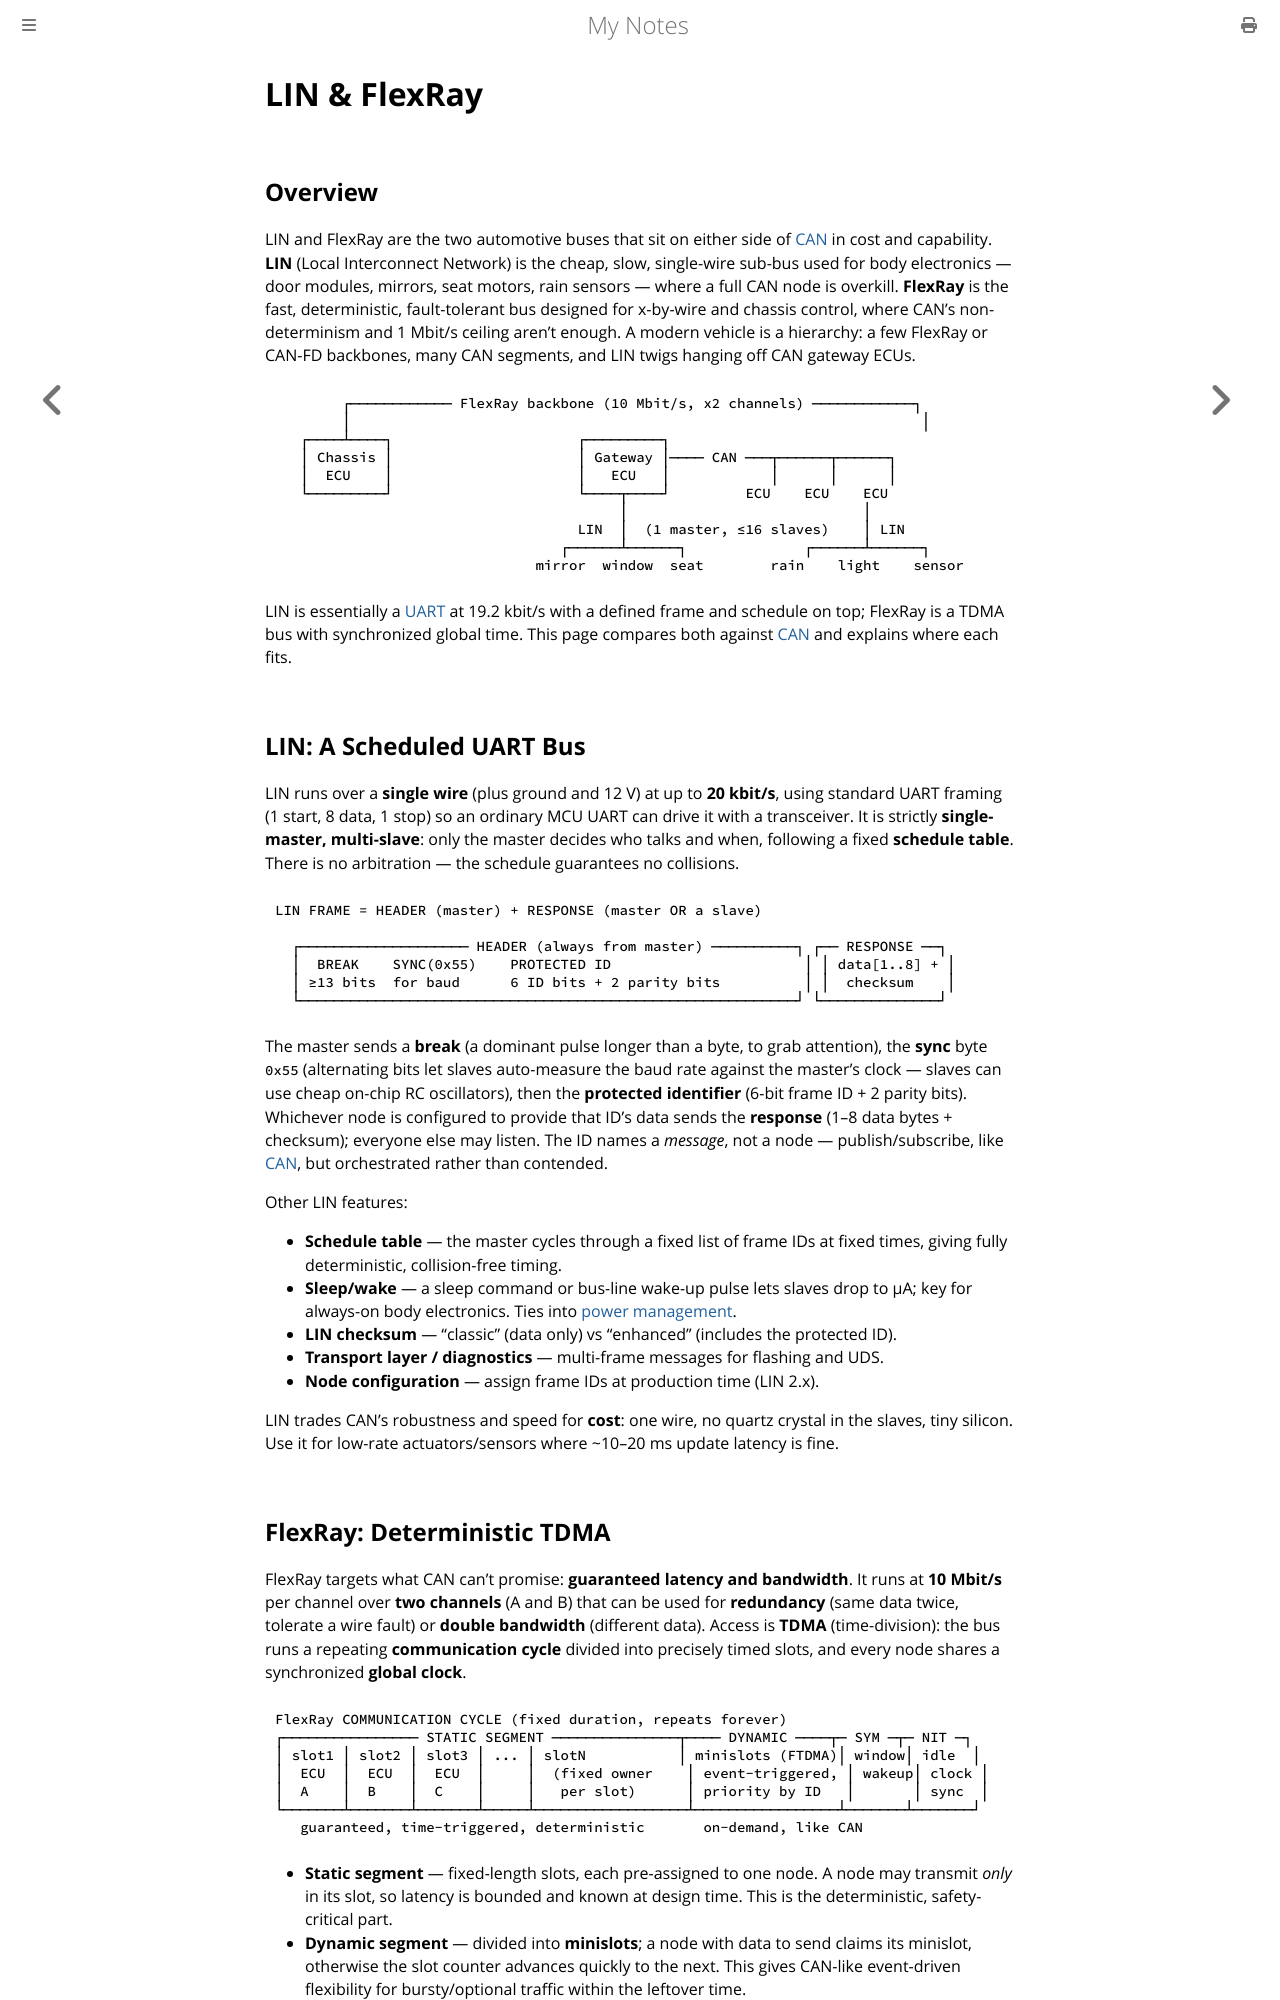

repository: paritystack/notes · page: embedded/lin_flexray.html · generator: mdbook

# LIN & FlexRay

## Overview

LIN and FlexRay are the two automotive buses that sit on either side of
[CAN](can.md) in cost and capability. **LIN** (Local Interconnect Network) is the cheap,
slow, single-wire sub-bus used for body electronics — door modules, mirrors, seat
motors, rain sensors — where a full CAN node is overkill. **FlexRay** is the fast,
deterministic, fault-tolerant bus designed for x-by-wire and chassis control, where CAN's
non-determinism and 1 Mbit/s ceiling aren't enough. A modern vehicle is a hierarchy: a
few FlexRay or CAN-FD backbones, many CAN segments, and LIN twigs hanging off CAN gateway
ECUs.

```
        ┌──────────── FlexRay backbone (10 Mbit/s, x2 channels) ────────────┐
        │                                                                    │
   ┌────┴────┐                      ┌─────────┐
   │ Chassis │                      │ Gateway │──── CAN ───┬──────┬──────┐
   │  ECU    │                      │   ECU   │            │      │      │
   └─────────┘                      └────┬────┘         ECU    ECU    ECU
                                         │                            │
                                    LIN  │  (1 master, ≤16 slaves)    │ LIN
                                  ┌──────┴──────┐              ┌──────┴──────┐
                               mirror  window  seat        rain    light    sensor
```

LIN is essentially a [UART](uart.md) at 19.2 kbit/s with a defined frame and schedule on
top; FlexRay is a TDMA bus with synchronized global time. This page compares both against
[CAN](can.md) and explains where each fits.

## LIN: A Scheduled UART Bus

LIN runs over a **single wire** (plus ground and 12 V) at up to **20 kbit/s**, using
standard UART framing (1 start, 8 data, 1 stop) so an ordinary MCU UART can drive it with
a transceiver. It is strictly **single-master, multi-slave**: only the master decides who
talks and when, following a fixed **schedule table**. There is no arbitration — the
schedule guarantees no collisions.

```
LIN FRAME = HEADER (master) + RESPONSE (master OR a slave)

  ┌──────────────────── HEADER (always from master) ──────────┐ ┌── RESPONSE ──┐
  │  BREAK    SYNC(0x55)    PROTECTED ID                       │ │ data[1..8] + │
  │ ≥13 bits  for baud      6 ID bits + 2 parity bits          │ │  checksum    │
  └───────────────────────────────────────────────────────────┘ └──────────────┘
```

The master sends a **break** (a dominant pulse longer than a byte, to grab attention),
the **sync** byte `0x55` (alternating bits let slaves auto-measure the baud rate against
the master's clock — slaves can use cheap on-chip RC oscillators), then the **protected
identifier** (6-bit frame ID + 2 parity bits). Whichever node is configured to provide
that ID's data sends the **response** (1–8 data bytes + checksum); everyone else may
listen. The ID names a *message*, not a node — publish/subscribe, like
[CAN](can.md), but orchestrated rather than contended.

Other LIN features:
- **Schedule table** — the master cycles through a fixed list of frame IDs at fixed times,
  giving fully deterministic, collision-free timing.
- **Sleep/wake** — a sleep command or bus-line wake-up pulse lets slaves drop to µA; key
  for always-on body electronics. Ties into [power management](power_management.md).
- **LIN checksum** — "classic" (data only) vs "enhanced" (includes the protected ID).
- **Transport layer / diagnostics** — multi-frame messages for flashing and UDS.
- **Node configuration** — assign frame IDs at production time (LIN 2.x).

LIN trades CAN's robustness and speed for **cost**: one wire, no quartz crystal in the
slaves, tiny silicon. Use it for low-rate actuators/sensors where ~10–20 ms update
latency is fine.
